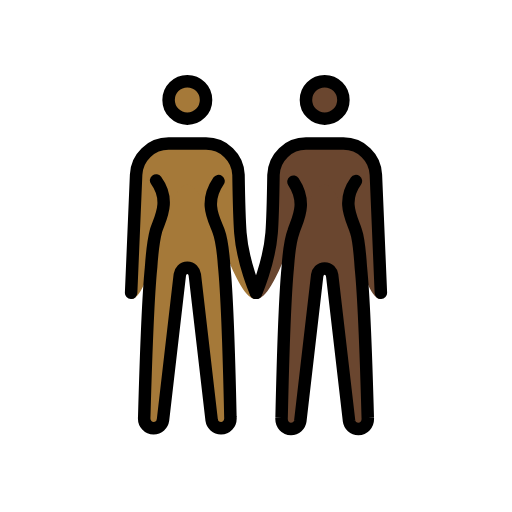
t = 0.00 s
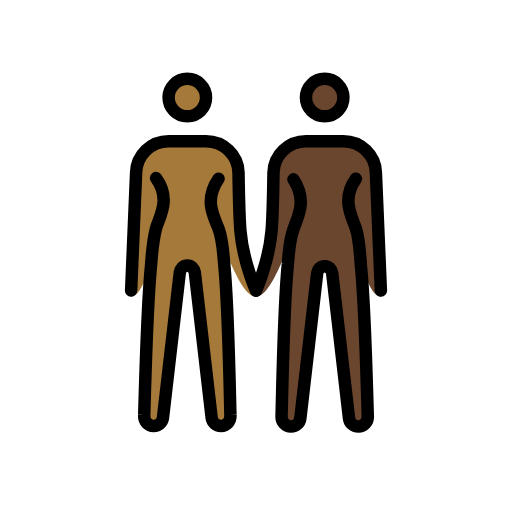
t = 0.48 s
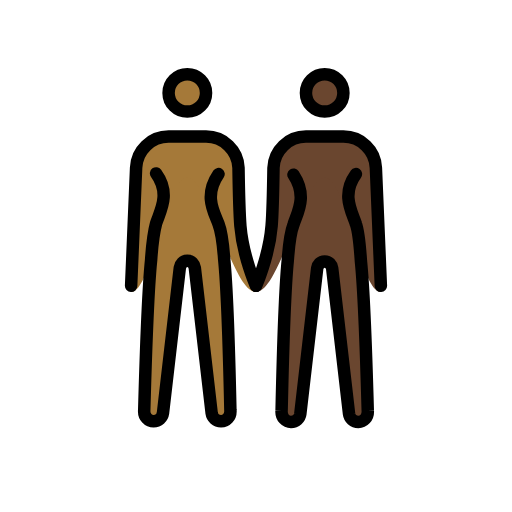
t = 1.43 s
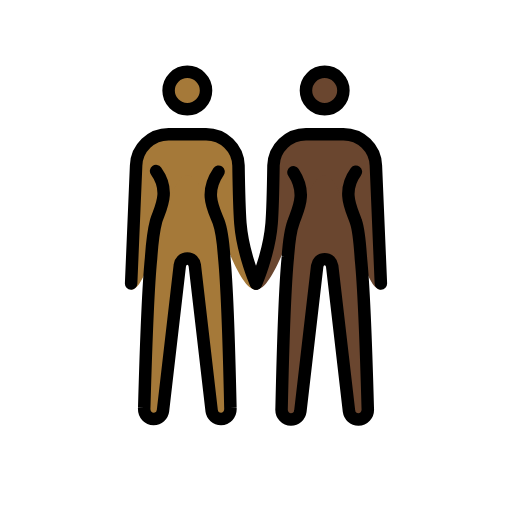
t = 1.90 s
t = 2.38 s: frame unchanged from t = 1.43 s, image omitted
t = 3.33 s: frame unchanged from t = 0.48 s, image omitted

The animated SVG that drew these frames (rendered in a browser with its animation timeline set to each time). Animation: 1 SMIL element (animateTransform=1); one cycle of 3.80 s, repeats indefinitely.

<?xml version='1.0' encoding='utf-8'?>
<svg xmlns="http://www.w3.org/2000/svg" id="emoji" viewBox="-5 -5 82 82" version="1.1" width="200" height="200" role="img">
  <title>OpenMoji: women holding hands: medium-dark skin tone, dark skin tone</title><g><g id="color" />
  <g id="skin">
    <g id="skin-b">
      <circle cx="47" cy="11" r="3" fill="#6a462f" />
      <path fill="#6a462f" d="M52,24c-2.4,3.3-0.6,6.1,0,8c0.5,1.4,0.7,4.4,0.8,5.9c0.6,5.9,1.1,24,1.1,24c0.1,1.1-0.7,1.8-1.5,1.8 s-1.4-0.6-1.5-1.3l-2.7-23.3C48.1,38.5,47.7,38,47,38s-1.1,0.5-1.2,1.1l-2.7,23.3c-0.1,0.7-0.7,1.3-1.5,1.3S40,63,40.1,61.9 c0,0,0.4-18.2,1-24.2c0.1-1.4,0.4-4.3,0.9-5.6c0.6-1.9,2.3-4.5,0-8" />
      <path fill="#6a462f" d="M56,42.9c-3.3,0-5.5-18.3-9-18.3s-7.2,18.3-11,18.3c0,0,2.1-5.7,2.5-10.6c0.2-2.5,0.3-9.3,0.3-9.3 c0.1-2.8,2.4-5,5.2-5h6c2.8,0,5.1,2.2,5.2,5L56,42.9z" />
    </g>
    <g id="skin-a">
      <circle cx="25" cy="11" r="3" fill="#a57939" />
      <path fill="#a57939" d="M30,24c-2.4,3.5-0.7,6.1,0,8c0.5,1.3,0.8,4.2,0.9,5.6c0.6,6,1,24.2,1,24.2c0.1,1.1-0.7,1.8-1.5,1.8 S29,63,28.9,62.3L26.2,39c-0.1-0.6-0.5-1.1-1.2-1.1s-1.1,0.5-1.2,1.1l-2.7,23.3c-0.1,0.7-0.7,1.3-1.5,1.3s-1.6-0.7-1.5-1.8 c0,0,0.5-18.1,1.1-24c0.1-1.5,0.4-4.4,0.8-5.9c0.6-1.9,2.4-4.7,0-8" />
      <path fill="#a57939" d="M16.8,23c0.1-2.8,2.4-5,5.2-5h6c2.8,0,5.1,2.2,5.2,5c0,0,0.1,6.7,0.3,9.3c0.4,4.9,2.5,10.6,2.5,10.6 c-3.8,0-7.5-18.3-11-18.3s-5.7,18.3-9,18.3L16.8,23z" />
    </g>
  </g>
  <g id="hair" />
  <g id="skin-shadow" />
  <g id="line">
    <circle cx="25" cy="11" r="3" fill="none" stroke="#000000" stroke-miterlimit="10" stroke-width="2" />
    <path fill="none" stroke="#000000" stroke-linecap="round" stroke-linejoin="round" stroke-width="2" d="M16,41.9L16.8,23 c0.1-2.8,2.4-5,5.2-5h6c2.8,0,5.1,2.2,5.2,5c0,0,0.1,6.7,0.3,9.3c0.4,4.9,2.5,9.6,2.5,9.6" />
    <path fill="none" stroke="#000000" stroke-linecap="round" stroke-linejoin="round" stroke-width="2" d="M30,24 c-2.4,3.5-0.7,6.1,0,8c0.5,1.3,0.8,4.2,0.9,5.6c0.6,6,1,24.2,1,24.2c0.1,1.1-0.7,1.8-1.5,1.8S29,63,28.9,62.3L26.2,39 c-0.1-0.6-0.5-1.1-1.2-1.1s-1.1,0.5-1.2,1.1l-2.7,23.3c-0.1,0.7-0.7,1.3-1.5,1.3s-1.6-0.7-1.5-1.8c0,0,0.5-18.1,1.1-24 c0.1-1.5,0.4-4.4,0.8-5.9c0.6-1.9,2.4-4.7,0-8" />
    <circle cx="47" cy="11" r="3" fill="none" stroke="#000000" stroke-miterlimit="10" stroke-width="2" />
    <path fill="none" stroke="#000000" stroke-linecap="round" stroke-linejoin="round" stroke-width="2" d="M36,41.9 c0,0,2.1-4.7,2.5-9.6c0.2-2.5,0.3-9.3,0.3-9.3c0.1-2.8,2.4-5,5.2-5h6c2.8,0,5.1,2.2,5.2,5L56,41.9" />
    <path fill="none" stroke="#000000" stroke-linecap="round" stroke-linejoin="round" stroke-width="2" d="M52,24 c-2.4,3.3-0.6,6.1,0,8c0.5,1.4,0.7,4.4,0.8,5.9c0.6,5.9,1.1,24,1.1,24c0.1,1.1-0.7,1.8-1.5,1.8s-1.4-0.6-1.5-1.3l-2.7-23.3 C48.1,38.5,47.7,38,47,38s-1.1,0.5-1.2,1.1l-2.7,23.3c-0.1,0.7-0.7,1.3-1.5,1.3S40,63,40.1,61.9c0,0,0.4-18.2,1-24.2 c0.1-1.4,0.4-4.3,0.9-5.6c0.6-1.9,2.3-4.5,0-8" />
  </g>
<animateTransform attributeName="transform" type="translate" values="0 0;0 -1.5;0 0" dur="3.8s" repeatCount="indefinite" /></g></svg>
